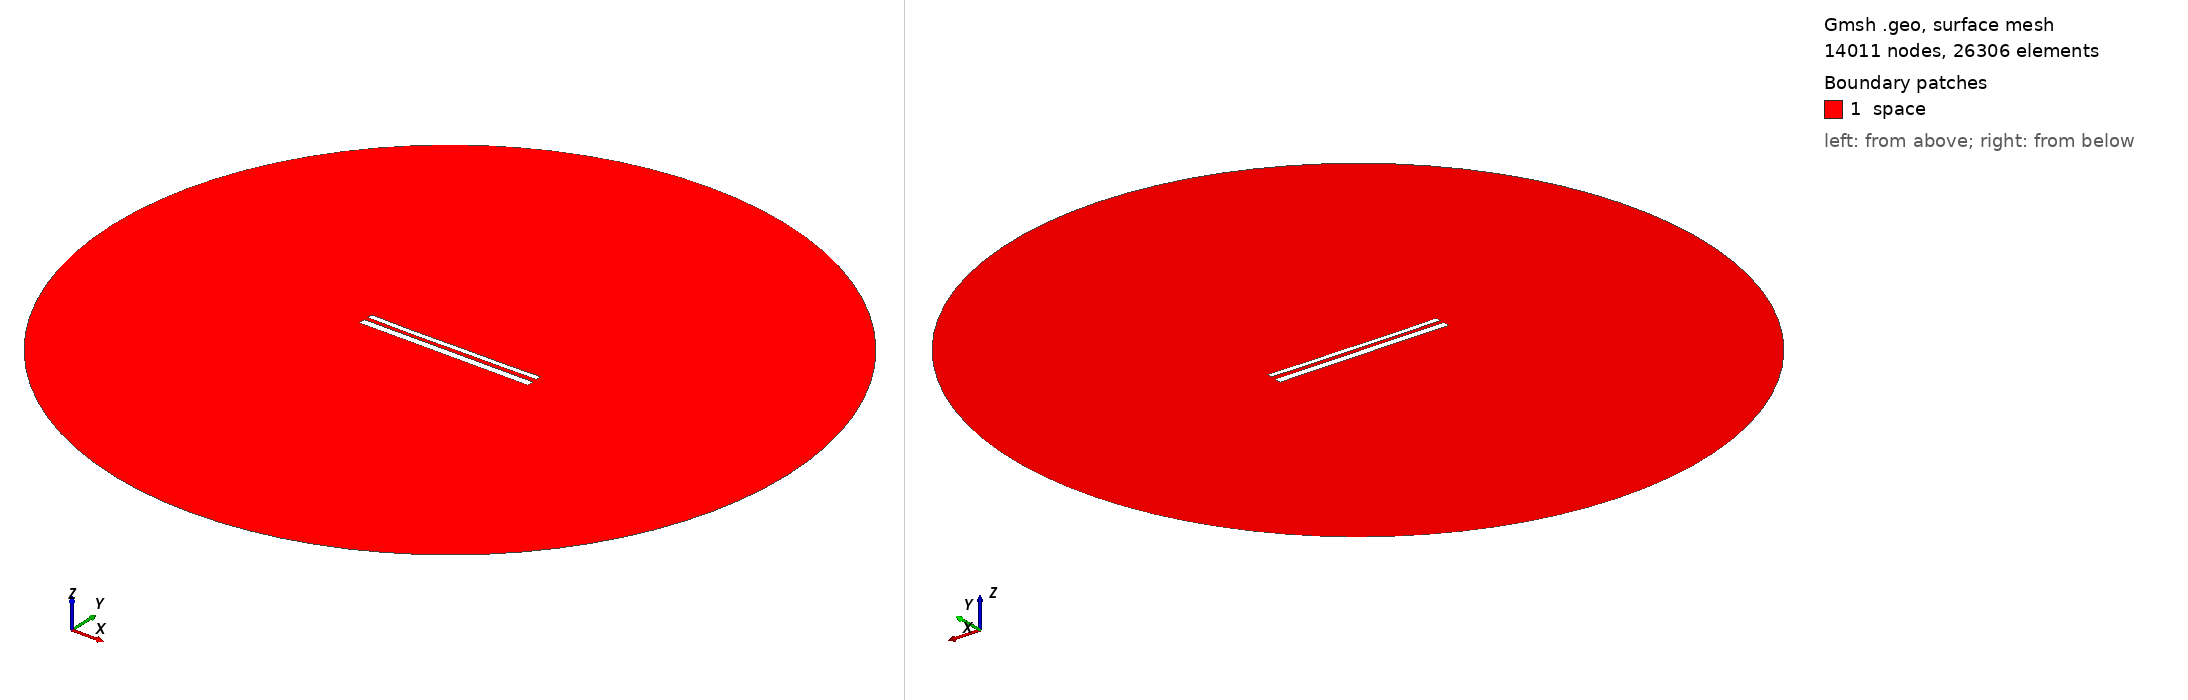

Gmsh geometry script, surface-meshed: 14011 nodes, 26306 surface elements. Boundary patches (legend numbers): 1 space. Left view from above one corner, right view from below the opposite corner. Legend entries are the model's physical surfaces. The drawing asked Gmsh for element sizes between 1% and 20% of the model's largest extent; the script's own settings can give other sizes.

=== 11632.geo (drawn) ===
//---------------------------------------
// Geometry kernel
//---------------------------------------

SetFactory("OpenCASCADE");



//---------------------------------------
// Parameters of the geometry
//---------------------------------------

// Overetch of the upper plate
overetch = 0.375;

// Distance between the plates
distance = 2.25;

// Discretization over the x axis (for the deformation)
nx = 50; 

// Length of the plate
L = 100 - overetch; 

// Number of modes
n = 4; 

// 1st mode coefficient
coeff(1) = 0.07499999999999998;
beta(1) = 0.596864 * 3.1415926535 / L;

// 2nd mode coefficient
coeff(2) = -0.15;
beta(2) = 1.49418 * 3.1415926535 / L;

// 3rd mode coefficient
coeff(3) = -0.075;
beta(3) = 2.50025 * 3.1415926535 / L;

// 4th mode coefficient
coeff(4) = -0.075;
beta(4) = 3.49999 * 3.1415926535 / L;



//---------------------------------------
// Upper plate (deformed rectangle)
//---------------------------------------

// Coordiantes of the upper plate
xmin = -50;
xmax = 50 - overetch;

// Height of the upper plate
yheight = 4 - 2 * overetch;

// Indexes of the points
UpperID[] = {};
LowerID[] = {};
LeftID[] = {};
RightID[] = {};

// Point index
p = 1;

// Horizontal edges
For i In {1:nx}
    x = xmin + (i-1)*(xmax - xmin)/(nx-1);

    y_bottom = distance / 2 + overetch;
    For j In {1:n}
        C = (Cosh(beta(j)*L) + Cos(beta(j)*L)) / (Sinh(beta(j)*L) + Sin(beta(j)*L));
        y_bottom  = y_bottom + coeff(j) * (Cosh(beta(j)*(x+50)) - Cos(beta(j)*(x+50)) - C * (Sinh(beta(j)*(x+50)) - Sin(beta(j)*(x+50))));
    EndFor

    y_top = y_bottom + yheight;

    Point(p) = {x, y_top, 0, 1.0};
    UpperID[i] = p;
    p = p + 1;

    Point(p) = {x, y_bottom, 0, 1.0};
    LowerID[i] = p;
    p = p + 1;
EndFor

// Create point lists
UpperPts[] = {}; LowerPts[] = {};
For i In {1:nx}
  UpperPts[] += {UpperID[i]};
  LowerPts[] += {LowerID[i]};
EndFor

// Build splines
Spline(1) = {UpperPts[]};
Spline(2) = {LowerPts[]};
Line(3) = {LowerPts[nx-1], UpperPts[nx-1]};
Line(4) = {LowerPts[0], UpperPts[0]};

// Build the plane surface
Curve Loop(1) = {2, 3, -1, -4};
Plane Surface(1) = {1};



//---------------------------------------
// Lower plate (rectangle)
//---------------------------------------

// Vertices
Point(1001) = {-50, -1, 0, 1.0};
Point(1002) = { 50, -1, 0, 1.0};
Point(1003) = { 50,  -5, 0, 1.0};
Point(1004) = {-50,  -5, 0, 1.0};

// Edges
Line(5) = {1001, 1002};
Line(6) = {1002, 1003};
Line(7) = {1003, 1004};
Line(8) = {1004, 1001};

// Plane surface
Line Loop(2) = {5, 6, 7, 8};
Plane Surface(2) = {2}; 



//---------------------------------------
// Outer (fictious) boundary
//---------------------------------------

// Points
Point(1005) = {0, 0, 0};       // Center
Point(1006) = {200, 0, 0};     // Start point
Point(1007) = {0, 200, 0};     // 90 degrees
Point(1008) = {-200, 0, 0};    // 180 degrees
Point(1009) = {0, -200, 0};    // 270 degrees

// Circle arcs (each needs start, center, end)
Circle(9) = {1006, 1005, 1007};
Circle(10) = {1007, 1005, 1008};
Circle(11) = {1008, 1005, 1009};
Circle(12) = {1009, 1005, 1006};

// Plane surface for the entire domain
Curve Loop(3) = {9, 10, 11, 12};
Surface(3) = {3};

// Subtract the plates from the whole domain to obtain the actual domain where we want to solve the equations
BooleanDifference{ Surface{3}; Delete; }{ Surface{1}; Surface{2}; Delete; }




//---------------------------------------
// Transfinite Lines/Curves
//---------------------------------------

// Set the number of points on the boundaries
r = 7;

// Plates
Transfinite Curve {1, 2} = 50*r Using Progression 1;
Transfinite Curve {3, 4} = 2*r Using Progression 1;
Transfinite Line {5, 7} = 50*r Using Progression 1;
Transfinite Line {6, 8} = 2*r Using Progression 1;

// Outer boundary
Transfinite Line {9, 10, 11, 12} = 20 Using Progression 1;



//---------------------------------------
// Physical groups
//---------------------------------------                

// Physical curves (boundaries)
Physical Line("force_segment", 10) = {2};
Physical Line("upper_plate", 11) = {1, 3, 4};
Physical Line("lower_plate", 12) = {5, 6, 7, 8};
Physical Line("boundary", 20) = {9, 10, 11, 12};

// Physical Surfaces
Physical Surface("space", 30) = {3};



//---------------------------------------
// 6. Generate the Mesh
//---------------------------------------

// 2D mesh generation
Mesh 2;
